Run: headless pygame with SDL's dummy video driver; simulated clock (each Clock.tick advances the game by its frame time, no real sleeping); random seed 0; keys injected as events and as key.get_pressed() state; mouse plan: one left click at the window centre at the start of phase 2, then a move to the lower-right quarter at the start of phase 3.
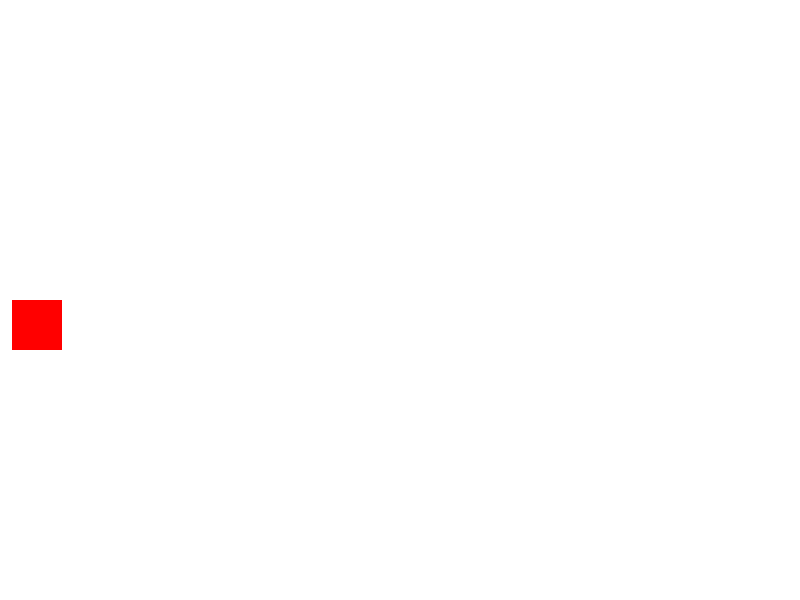
Frame 1 of 4 · flips 1–60 · no input
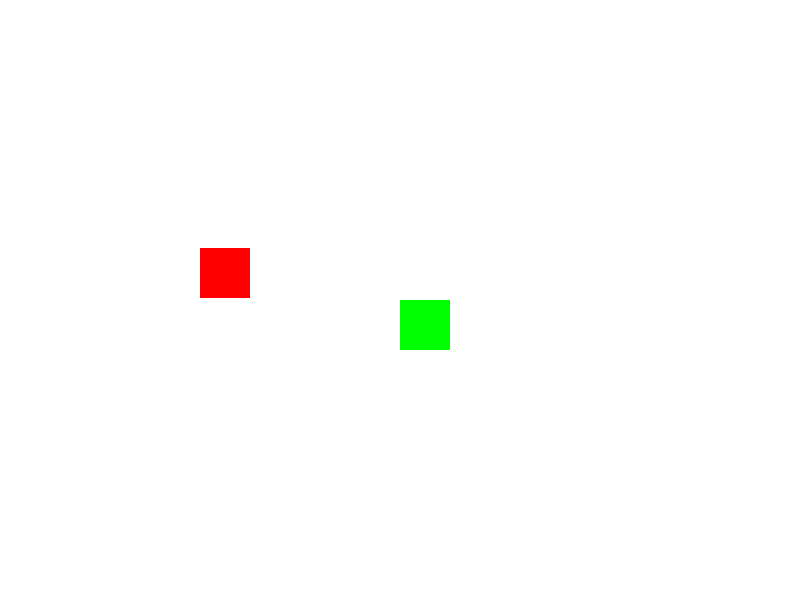
Frame 2 of 4 · flips 61–180 · clicked the window centre · tapped SPACE, RETURN · held RIGHT (→), D
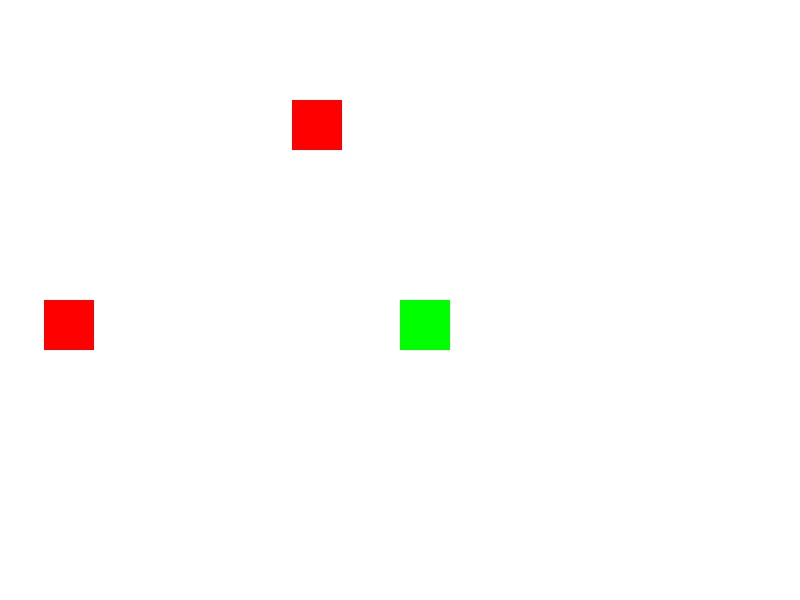
Frame 3 of 4 · flips 181–300 · moved the mouse to the lower-right quarter · held DOWN (↓), S
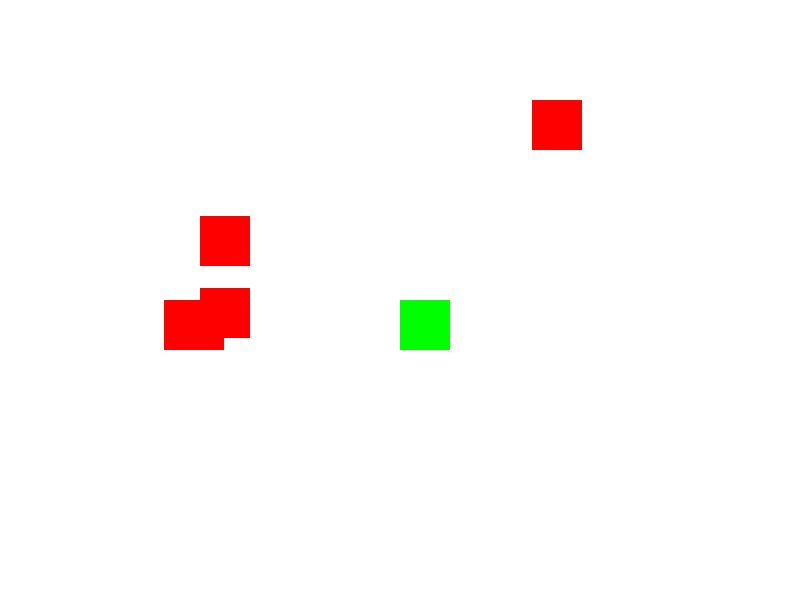
Frame 4 of 4 · flips 301–420 · held LEFT (←), A, UP (↑), W

The pygame program that drew these frames:

import pygame
import random

# 게임 초기화
pygame.init()

# 화면 크기 설정
WIDTH, HEIGHT = 800, 600
screen = pygame.display.set_mode((WIDTH, HEIGHT))
pygame.display.set_caption("타워 디펜스 게임")

# 색상 정의
WHITE = (255, 255, 255)
GREEN = (0, 255, 0)
RED = (255, 0, 0)

# 타워 클래스
class Tower:
    def __init__(self, x, y):
        self.rect = pygame.Rect(x, y, 50, 50)

    def draw(self):
        pygame.draw.rect(screen, GREEN, self.rect)

# 적 클래스
class Enemy:
    def __init__(self, path):
        self.path = path
        self.index = 0
        self.rect = pygame.Rect(path[0][0], path[0][1], 50, 50)  # 수정된 부분
        self.speed = 2

    def move(self):
        if self.index < len(self.path) - 1:
            target = self.path[self.index + 1]
            if self.rect.x < target[0]:
                self.rect.x += self.speed
            elif self.rect.x > target[0]:
                self.rect.x -= self.speed
            if self.rect.y < target[1]:
                self.rect.y += self.speed
            elif self.rect.y > target[1]:
                self.rect.y -= self.speed
            
            # 다음 경로 점으로 이동
            if self.rect.topleft == target:
                self.index += 1

        # 적이 마지막 경로 점에 도달하면 True를 반환
        return self.index == len(self.path) - 1 and self.rect.topleft == self.path[-1]

    def draw(self):
        pygame.draw.rect(screen, RED, self.rect)

# 경로 정의
path = [(0, 300), (200, 300), (200, 100), (600, 100), (600, 300), (800, 300)]

# 게임 루프
def main():
    clock = pygame.time.Clock()
    running = True
    towers = []
    enemies = []

    while running:
        screen.fill(WHITE)

        for event in pygame.event.get():
            if event.type == pygame.QUIT:
                running = False
            elif event.type == pygame.MOUSEBUTTONDOWN:
                # 마우스 클릭 시 타워 생성
                if event.button == 1:  # 왼쪽 버튼 클릭
                    towers.append(Tower(event.pos[0], event.pos[1]))

        # 적 생성
        if random.randint(1, 100) == 1:  # 생성 빈도 조절
            enemies.append(Enemy(path))

        # 적 이동 및 그리기
        for enemy in enemies[:]:
            if enemy.move():
                enemies.remove(enemy)  # 마지막 경로 점에 도달한 적 제거
            enemy.draw()

        # 타워 그리기
        for tower in towers:
            tower.draw()

        pygame.display.flip()

        # FPS 설정
        clock.tick(60)

    pygame.quit()

if __name__ == "__main__":
    try:
        main()
    except Exception as e:
        print("에러가 발생했습니다:", e)
